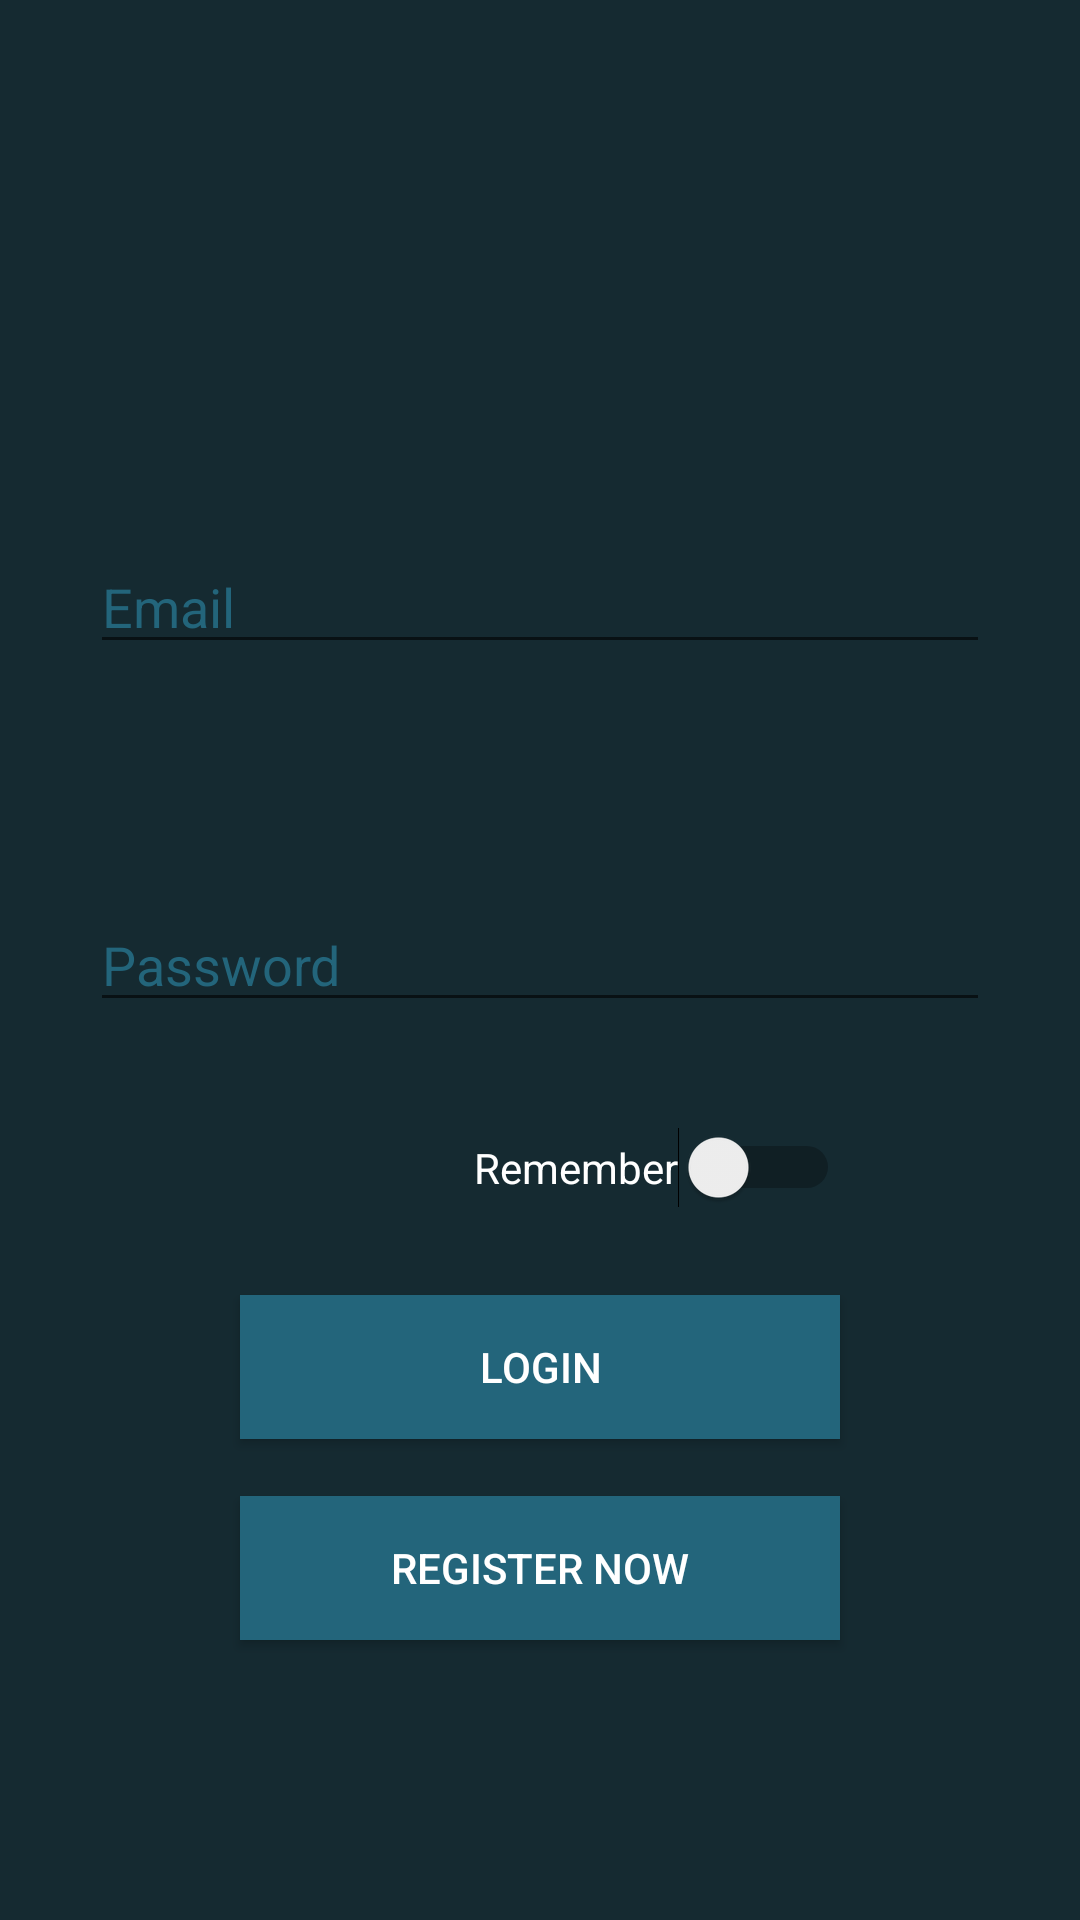

Produce the Android XML layout that renders to this screen, including the resource entries it uses.
<!-- AndroidManifest.xml: application theme AppTheme -->
<!-- res/layout/activity_login.xml -->
<?xml version="1.0" encoding="utf-8"?>
<RelativeLayout xmlns:android="http://schemas.android.com/apk/res/android"
    xmlns:app="http://schemas.android.com/apk/res-auto"
    xmlns:tools="http://schemas.android.com/tools"
    android:layout_width="match_parent"
    android:layout_height="match_parent"
    tools:context="com.example.shioka.navigationdrawer.Activities.LoginActivity"
    android:background="@color/colorPrimaryMedium" >

    <EditText
        android:id="@+id/txtEmail"
        android:layout_width="300dp"
        android:layout_height="wrap_content"
        android:layout_alignParentTop="true"
        android:layout_centerHorizontal="true"
        android:singleLine="true"
        android:layout_marginTop="180dp"
        android:textColor="@color/cardview_light_background"
        android:hint="Email"
        android:textColorHint="@color/colorAccent"/>

    <EditText
        android:id="@+id/txtPassword"
        android:layout_width="300dp"
        android:layout_height="wrap_content"
        android:layout_centerVertical="true"
        android:layout_centerHorizontal="true"
        android:singleLine="true"
        android:inputType="textPassword"
        android:textColor="@color/cardview_light_background"
        android:hint="Password"
        android:textColorHint="@color/colorAccent"/>

    <Switch
        android:id="@+id/switchRemember"
        android:layout_width="wrap_content"
        android:layout_height="wrap_content"
        android:layout_alignEnd="@+id/btnLogIn"
        android:layout_below="@+id/txtPassword"
        android:layout_marginTop="35dp"
        android:textColor="@color/colorText"
        android:text="Remember" />

    <Button
        android:id="@+id/btnLogIn"
        android:layout_width="200dp"
        android:layout_height="wrap_content"
        android:layout_below="@+id/switchRemember"
        android:layout_centerHorizontal="true"
        android:layout_marginTop="29dp"
        android:background="@color/colorAccent"
        android:text="LogIn"
        android:textColor="@color/colorText" />

    <Button
        android:id="@+id/btnRegisterNow"
        android:layout_width="200dp"
        android:layout_height="wrap_content"
        android:layout_alignStart="@+id/btnLogIn"
        android:layout_below="@+id/btnLogIn"
        android:layout_marginTop="19dp"
        android:background="@color/colorAccent"
        android:text="Register Now"
        android:textColor="@color/colorText" />

</RelativeLayout>
<!-- resources referenced by this layout -->
<resources>
  <color name="colorAccent">#23657B</color>
  <color name="colorPrimaryMedium">#152A31</color>
  <color name="colorText">#ffffff</color>
  <style name="AppTheme" parent="Theme.AppCompat.Light.NoActionBar">
          
          <item name="colorPrimary">@color/colorPrimary</item>
          <item name="colorPrimaryDark">@color/colorPrimaryDark</item>
          <item name="colorAccent">@color/colorAccent</item>
      </style>
  <color name="colorPrimary">#102025</color>
  <color name="colorPrimaryDark">#0A1417</color>
</resources>
